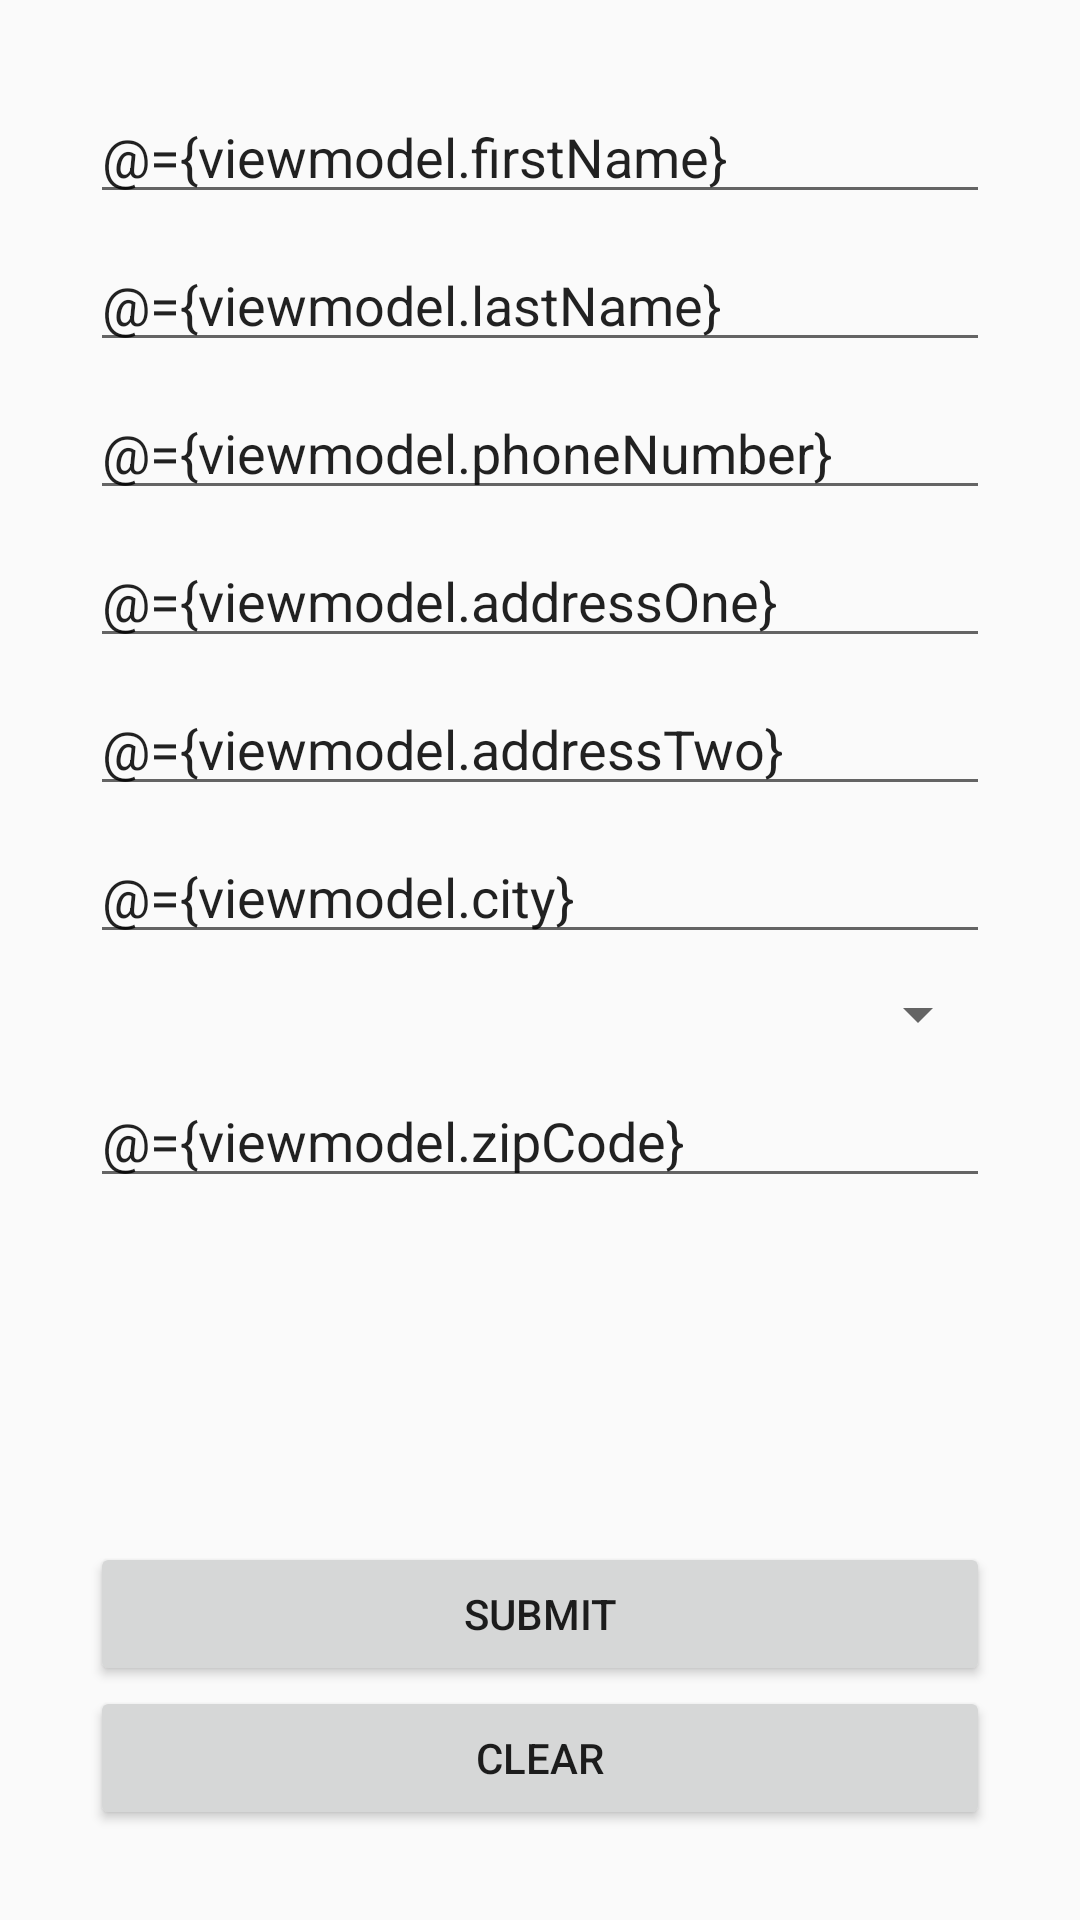

Reconstruct the res/layout file that produces this screen, plus the resources it refers to.
<!-- AndroidManifest.xml: application theme AppTheme -->
<!-- res/layout/activity_main.xml -->
<?xml version="1.0" encoding="utf-8"?>
<layout xmlns:android="http://schemas.android.com/apk/res/android"
    xmlns:app="http://schemas.android.com/apk/res-auto"
    xmlns:tools="http://schemas.android.com/tools"
    tools:context=".view.main.MainActivity">

    <data>
        <variable
            name="viewmodel"
            type="com.vaporstream.android_codetest.viewmodel.main.MainActivityViewModel" />
    </data>

    <androidx.constraintlayout.widget.ConstraintLayout
        android:layout_width="match_parent"
        android:layout_height="match_parent"
        android:padding="30dp">

        <EditText
            android:id="@+id/edit_text_first_name"
            android:layout_width="match_parent"
            android:layout_height="wrap_content"
            android:hint="First Name"
            android:inputType="textCapWords"
            android:text="@={viewmodel.firstName}"
            app:layout_constraintEnd_toEndOf="parent"
            app:layout_constraintStart_toStartOf="parent"
            app:layout_constraintTop_toTopOf="parent" />

        <EditText
            android:id="@+id/edit_text_last_name"
            android:layout_width="match_parent"
            android:layout_height="wrap_content"
            android:layout_marginTop="8dp"
            android:hint="Last Name"
            android:inputType="textCapWords"
            android:text="@={viewmodel.lastName}"
            app:layout_constraintEnd_toEndOf="parent"
            app:layout_constraintStart_toStartOf="parent"
            app:layout_constraintTop_toBottomOf="@id/edit_text_first_name" />

        <EditText
            android:id="@+id/edit_text_phone_number"
            android:layout_width="match_parent"
            android:layout_height="wrap_content"
            android:layout_marginTop="8dp"
            android:hint="Phone Number"
            android:inputType="phone"
            android:text="@={viewmodel.phoneNumber}"
            app:layout_constraintEnd_toEndOf="parent"
            app:layout_constraintStart_toStartOf="parent"
            app:layout_constraintTop_toBottomOf="@id/edit_text_last_name" />

        <EditText
            android:id="@+id/edit_text_address_one"
            android:layout_width="match_parent"
            android:layout_height="wrap_content"
            android:layout_marginTop="8dp"
            android:hint="Address"
            android:inputType="textCapWords"
            android:text="@={viewmodel.addressOne}"
            app:layout_constraintEnd_toEndOf="parent"
            app:layout_constraintStart_toStartOf="parent"
            app:layout_constraintTop_toBottomOf="@id/edit_text_phone_number" />

        <EditText
            android:id="@+id/edit_text_address_two"
            android:layout_width="match_parent"
            android:layout_height="wrap_content"
            android:layout_marginTop="8dp"
            android:hint="Address 2"
            android:inputType="textCapWords"
            android:text="@={viewmodel.addressTwo}"
            app:layout_constraintEnd_toEndOf="parent"
            app:layout_constraintStart_toStartOf="parent"
            app:layout_constraintTop_toBottomOf="@id/edit_text_address_one" />

        <EditText
            android:id="@+id/edit_text_city"
            android:layout_width="match_parent"
            android:layout_height="wrap_content"
            android:layout_marginTop="8dp"
            android:hint="City"
            android:inputType="textCapWords"
            android:text="@={viewmodel.city}"
            app:layout_constraintEnd_toEndOf="parent"
            app:layout_constraintStart_toStartOf="parent"
            app:layout_constraintTop_toBottomOf="@id/edit_text_address_two" />

        <Spinner
            android:id="@+id/spinner_states"
            android:layout_width="match_parent"
            android:layout_height="wrap_content"
            android:layout_marginTop="8dp"
            android:entries="@{viewmodel.states}"
            android:selectedItemPosition="@={viewmodel.spinnerPosition}"
            app:layout_constraintEnd_toEndOf="parent"
            app:layout_constraintStart_toStartOf="parent"
            app:layout_constraintTop_toBottomOf="@id/edit_text_city"
            />

        <EditText
            android:id="@+id/edit_text_zipcode"
            android:layout_width="match_parent"
            android:layout_height="wrap_content"
            android:layout_marginTop="8dp"
            android:hint="ZipCode"
            android:inputType="number"
            android:text="@={viewmodel.zipCode}"
            app:layout_constraintEnd_toEndOf="parent"
            app:layout_constraintStart_toStartOf="parent"
            app:layout_constraintTop_toBottomOf="@id/spinner_states" />

        <Button
            android:id="@+id/button_submit"
            android:layout_width="match_parent"
            android:layout_height="wrap_content"
            android:text="Submit"
            android:enabled="@{viewmodel.submitEnabled}"
            app:layout_constraintBottom_toTopOf="@id/button_clear"
            app:layout_constraintEnd_toEndOf="parent"
            app:layout_constraintStart_toStartOf="parent" />

        <Button
            android:id="@+id/button_clear"
            android:layout_width="match_parent"
            android:layout_height="wrap_content"
            android:text="Clear"
            android:onClick="@{() -> viewmodel.clear()}"
            app:layout_constraintBottom_toBottomOf="parent"
            app:layout_constraintEnd_toEndOf="parent"
            app:layout_constraintStart_toStartOf="parent" />

    </androidx.constraintlayout.widget.ConstraintLayout>
</layout>
<!-- resources referenced by this layout -->
<resources>
  <style name="AppTheme" parent="Theme.AppCompat.Light.DarkActionBar">
          <item name="colorPrimary">@color/colorPrimary</item>
          <item name="colorPrimaryDark">@color/colorPrimaryDark</item>
          <item name="colorAccent">@color/colorAccent</item>
      </style>
  <color name="colorPrimary">#1e1688</color>
  <color name="colorPrimaryDark">#0A0733</color>
  <color name="colorAccent">#EE7103</color>
</resources>
